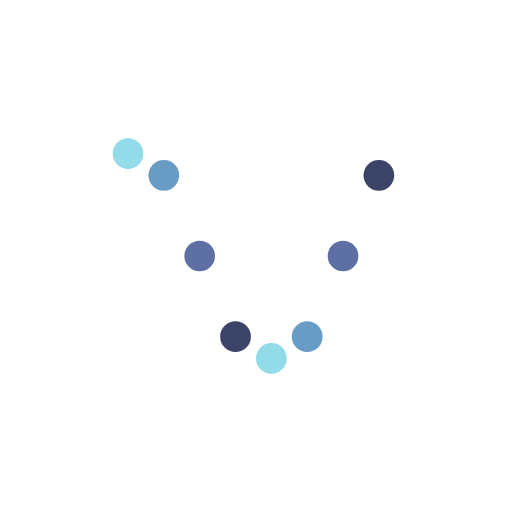
t = 0.00 s
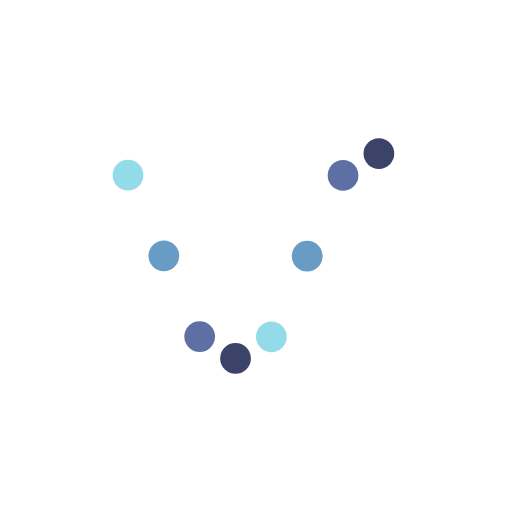
t = 0.24 s
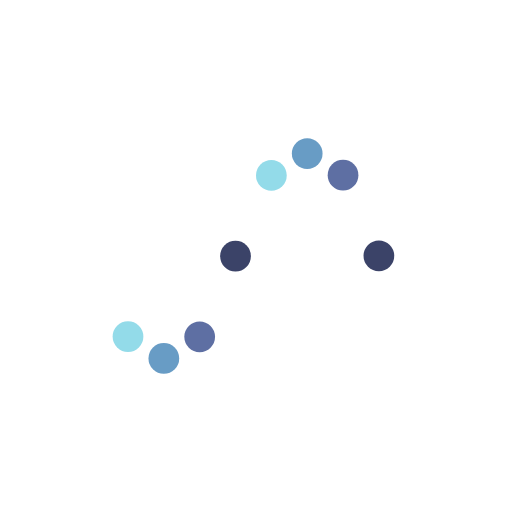
t = 0.71 s
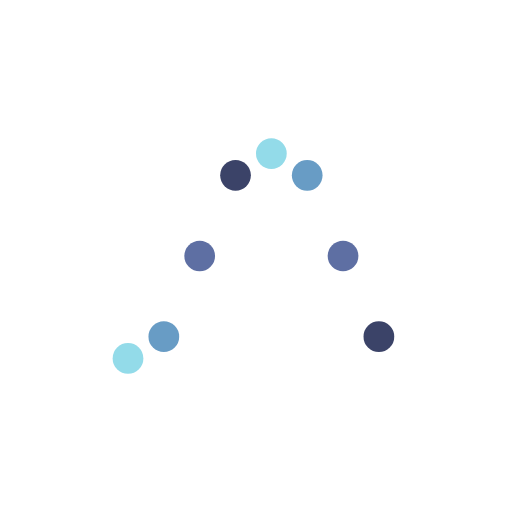
t = 0.95 s
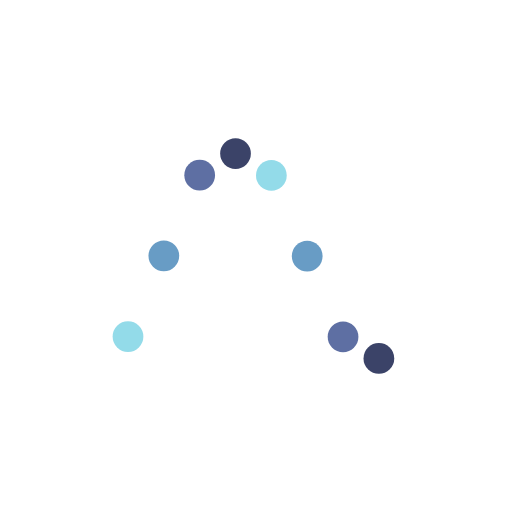
t = 1.19 s
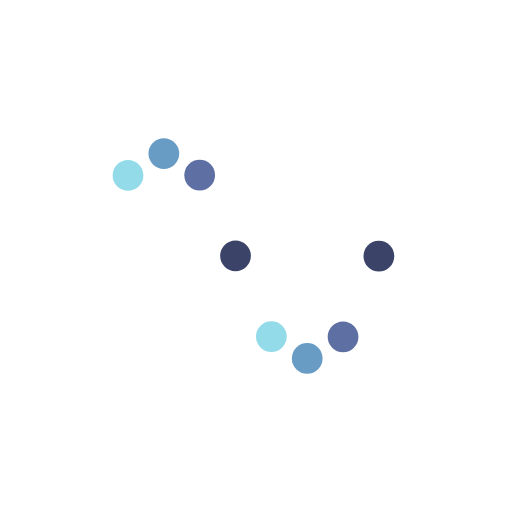
t = 1.66 s

The animated SVG that drew these frames (rendered in a browser with its animation timeline set to each time). Animation: 8 SMIL elements (animate=8); one cycle of 1.90 s, repeats indefinitely.

<svg class="lds-wave" width="200px" height="200px" xmlns="http://www.w3.org/2000/svg"
     xmlns:xlink="http://www.w3.org/1999/xlink" viewBox="0 0 100 100" preserveAspectRatio="xMidYMid"
     style="background: rgba(0, 0, 0, 0) none repeat scroll 0% 0%;">
    <circle cx="25" cy="50" ng-attr-r="{{config.radius}}" fill="#93dbe9" r="3">
        <animate attributeName="cy" values="30;70;30" times="0;0.5;1" dur="1.9s" calcMode="spline"
                 keySplines="0.5 0 0.5 1;0.5 0 0.5 1" begin="0s" repeatCount="indefinite"/>
    </circle>
    <circle cx="32" cy="64.14213562373095" ng-attr-r="{{config.radius}}" fill="#689cc5" r="3">
        <animate attributeName="cy" values="30;70;30" times="0;0.5;1" dur="1.9s" calcMode="spline"
                 keySplines="0.5 0 0.5 1;0.5 0 0.5 1" begin="-0.2375s" repeatCount="indefinite"/>
    </circle>
    <circle cx="39" cy="70" ng-attr-r="{{config.radius}}" fill="#5e6fa3" r="3">
        <animate attributeName="cy" values="30;70;30" times="0;0.5;1" dur="1.9s" calcMode="spline"
                 keySplines="0.5 0 0.5 1;0.5 0 0.5 1" begin="-0.475s" repeatCount="indefinite"/>
    </circle>
    <circle cx="46" cy="64.14213562373095" ng-attr-r="{{config.radius}}" fill="#3b4368" r="3">
        <animate attributeName="cy" values="30;70;30" times="0;0.5;1" dur="1.9s" calcMode="spline"
                 keySplines="0.5 0 0.5 1;0.5 0 0.5 1" begin="-0.7124999999999999s" repeatCount="indefinite"/>
    </circle>
    <circle cx="53" cy="50" ng-attr-r="{{config.radius}}" fill="#93dbe9" r="3">
        <animate attributeName="cy" values="30;70;30" times="0;0.5;1" dur="1.9s" calcMode="spline"
                 keySplines="0.5 0 0.5 1;0.5 0 0.5 1" begin="-0.95s" repeatCount="indefinite"/>
    </circle>
    <circle cx="60" cy="35.85786437626905" ng-attr-r="{{config.radius}}" fill="#689cc5" r="3">
        <animate attributeName="cy" values="30;70;30" times="0;0.5;1" dur="1.9s" calcMode="spline"
                 keySplines="0.5 0 0.5 1;0.5 0 0.5 1" begin="-1.1875s" repeatCount="indefinite"/>
    </circle>
    <circle cx="67" cy="30" ng-attr-r="{{config.radius}}" fill="#5e6fa3" r="3">
        <animate attributeName="cy" values="30;70;30" times="0;0.5;1" dur="1.9s" calcMode="spline"
                 keySplines="0.5 0 0.5 1;0.5 0 0.5 1" begin="-1.4249999999999998s" repeatCount="indefinite"/>
    </circle>
    <circle cx="74" cy="35.85786437626905" ng-attr-r="{{config.radius}}" fill="#3b4368" r="3">
        <animate attributeName="cy" values="30;70;30" times="0;0.5;1" dur="1.9s" calcMode="spline"
                 keySplines="0.5 0 0.5 1;0.5 0 0.5 1" begin="-1.6624999999999999s" repeatCount="indefinite"/>
    </circle>
</svg>